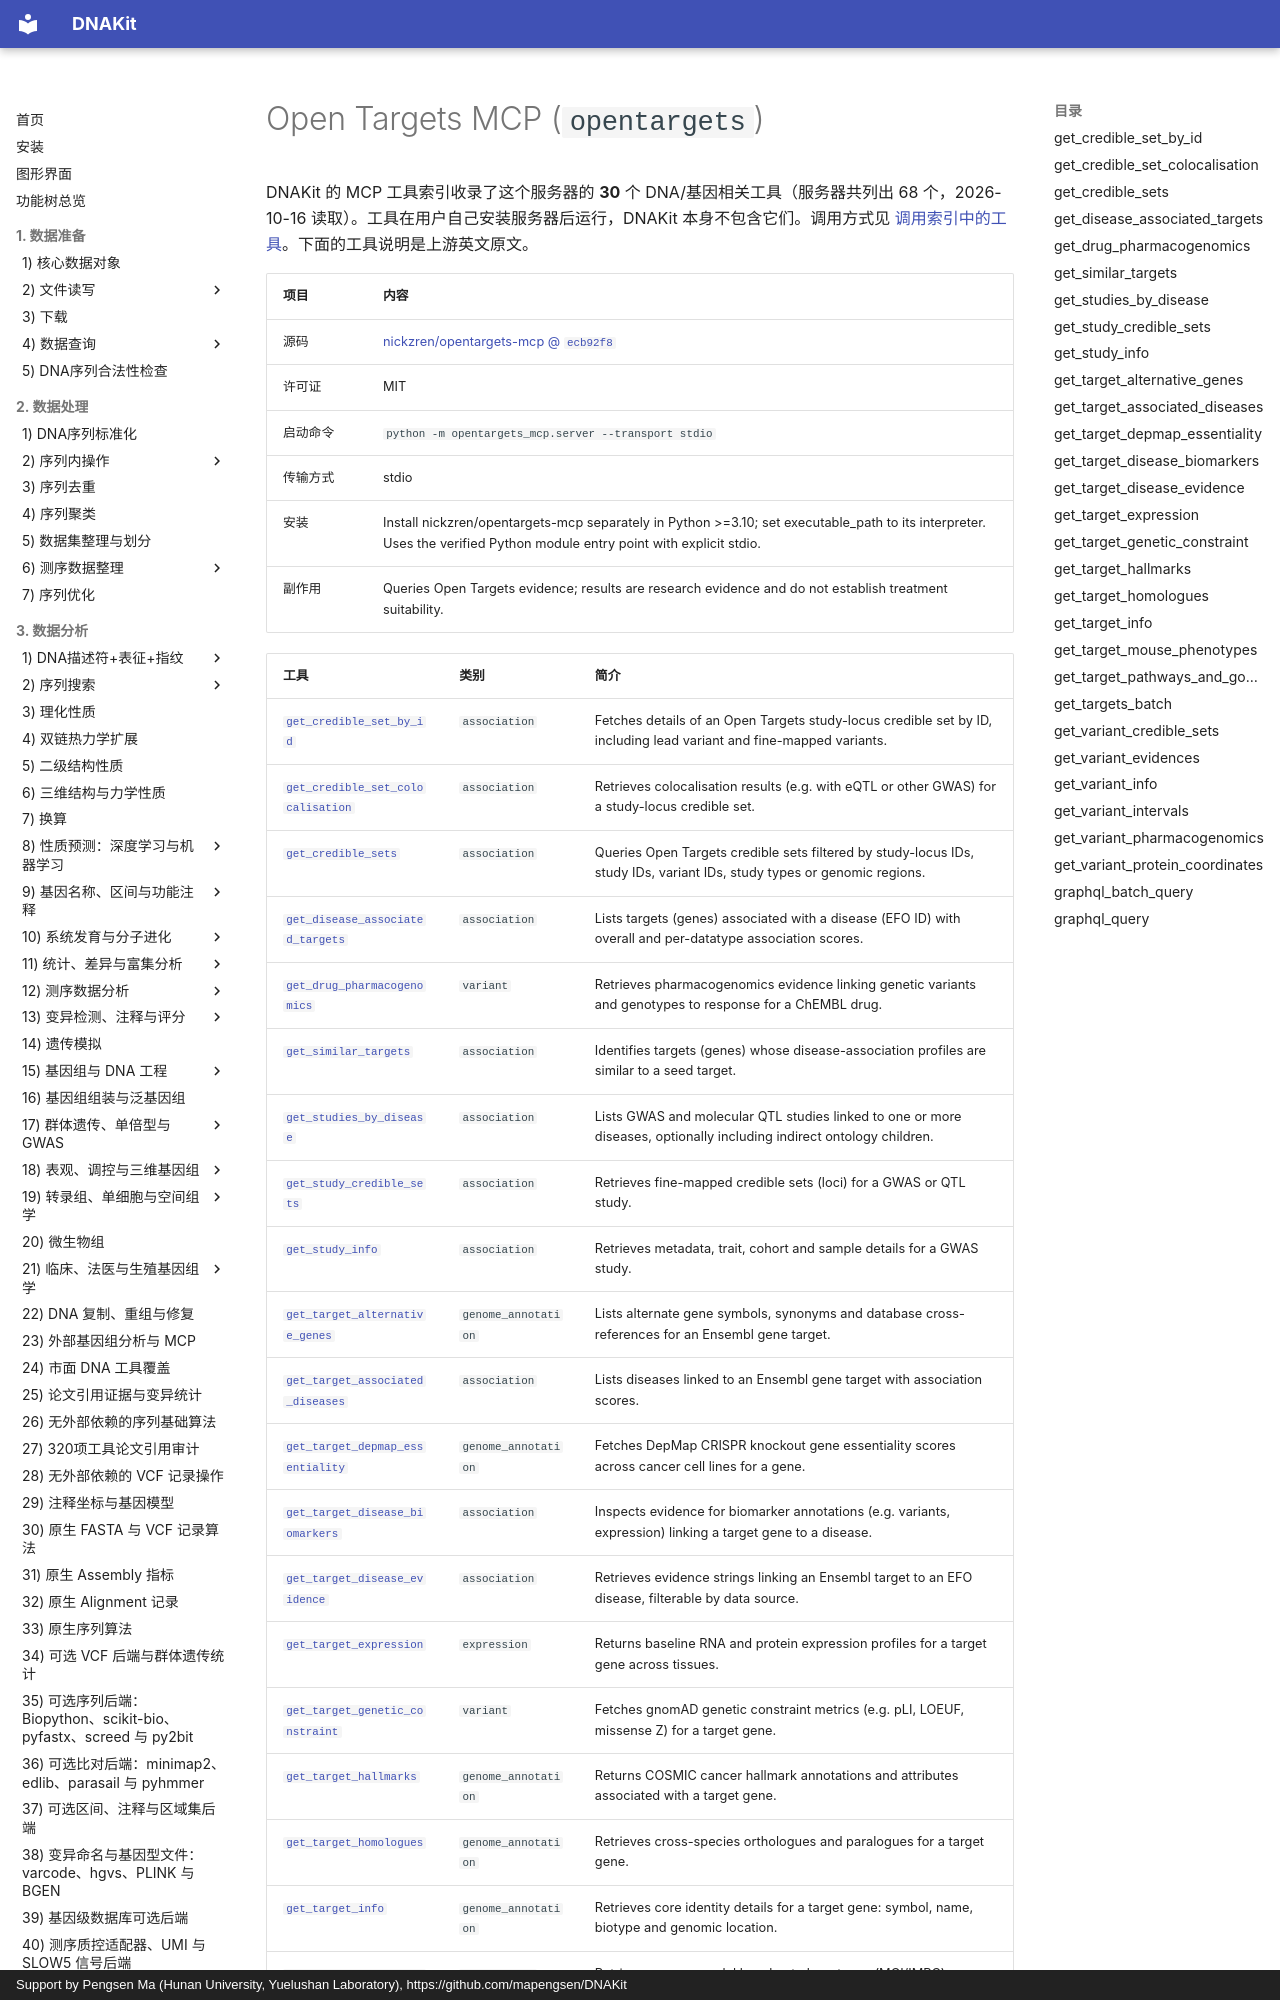

repository: mapengsen/DNAKit · page: llm_tools/mcp_tools/opentargets/index.html · generator: mkdocs · copyright: Support by Pengsen Ma (Hunan University, Yuelushan Laboratory), https://github.com/mapengsen/DNAKit

# Open Targets MCP (`opentargets`)

DNAKit 的 MCP 工具索引收录了这个服务器的 **30** 个 DNA/基因相关工具（服务器共列出 68 个，2026-10-16 读取）。工具在用户自己安装服务器后运行，DNAKit 本身不包含它们。调用方式见 [调用索引中的工具](../../api/features/111_mcp_tool_index.md#4-calling-a-tool-that-was-found)。下面的工具说明是上游英文原文。

| 项目 | 内容 |
| --- | --- |
| 源码 | [nickzren/opentargets-mcp @ `ecb92f8`](https://github.com/nickzren/opentargets-mcp/tree/ecb92f8effdd6f8ea8f6a8c8de2fedb23334c126) |
| 许可证 | MIT |
| 启动命令 | `python -m opentargets_mcp.server --transport stdio` |
| 传输方式 | stdio |
| 安装 | Install nickzren/opentargets-mcp separately in Python &gt;=3.10; set executable_path to its interpreter. Uses the verified Python module entry point with explicit stdio. |
| 副作用 | Queries Open Targets evidence; results are research evidence and do not establish treatment suitability. |
